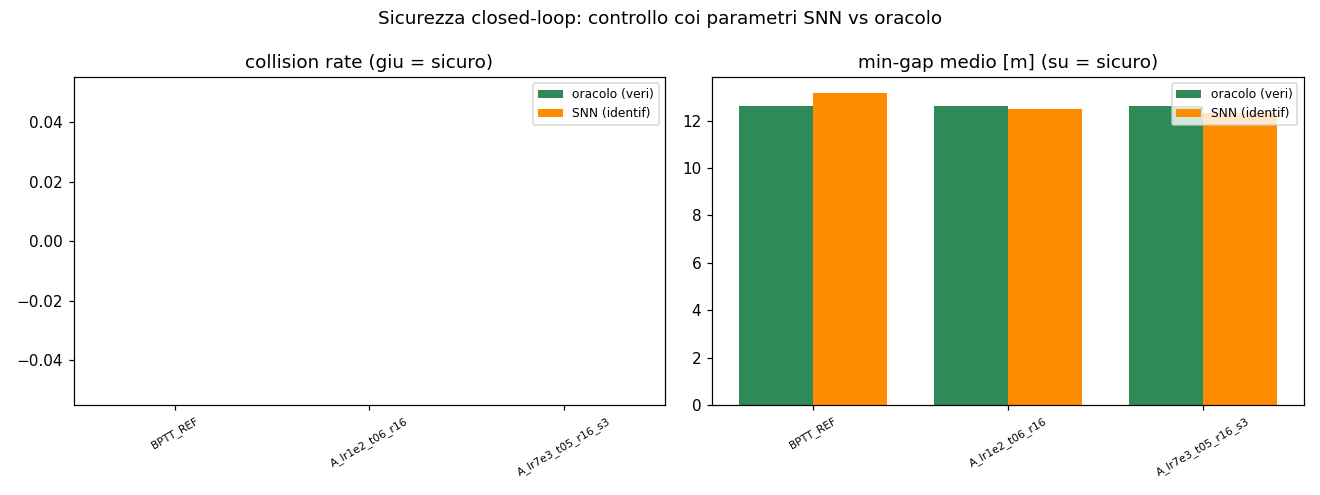

Data behind this chart, as committed beside it:
arm, role, collision_rate, mean_min_gap, mean_max_decel, mean_rms_jerk
BPTT_REF, oracolo, 0.0, 12.61, 4.083, 1.898
BPTT_REF, SNN-identif, 0.0, 13.16, 4.116, 1.684
A_lr1e2_t06_r16, oracolo, 0.0, 12.61, 4.083, 1.898
A_lr1e2_t06_r16, SNN-identif, 0.0, 12.5, 4.01, 1.583
A_lr7e3_t05_r16_s3, oracolo, 0.0, 12.61, 4.083, 1.898
A_lr7e3_t05_r16_s3, SNN-identif, 0.0, 12.31, 4.021, 1.573
